Run: headless pygame with SDL's dummy video driver; simulated clock (each Clock.tick advances the game by its frame time, no real sleeping); random seed 0; keys injected as events and as key.get_pressed() state; no mouse input.
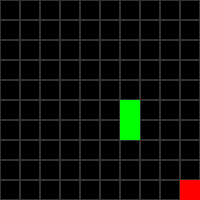
Frame 1 of 4 · flips 1–60 · no input
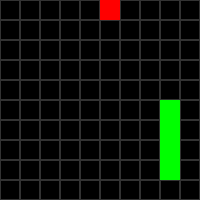
Frame 2 of 4 · flips 61–180 · tapped SPACE, RETURN · held RIGHT (→), D
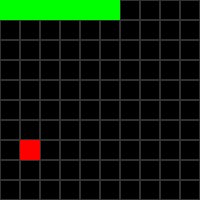
Frame 3 of 4 · flips 181–300 · held DOWN (↓), S
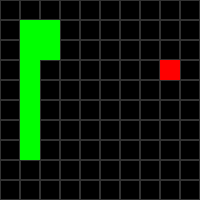
Frame 4 of 4 · flips 301–420 · held LEFT (←), A, UP (↑), W

The pygame program that drew these frames:

import pygame
import random

# Configurações
BLOCK_SIZE = 20
ROWS, COLS = 10, 10  # Par x par para permitir ciclo Hamiltoniano
WIDTH, HEIGHT = COLS * BLOCK_SIZE, ROWS * BLOCK_SIZE

pygame.init()
screen = pygame.display.set_mode((WIDTH, HEIGHT))
pygame.display.set_caption("Snake Hamiltonian Ciclo")

def create_hamiltonian_cycle():
    path = []
    
    # Descer a coluna 0: (0,0) até (9,0)
    for row in range(ROWS):
        path.append((0, row))
    
    # Colunas 1 até 8 zigzag vertical:
    for col in range(1, 9):
        if col % 2 == 1:
            # col ímpar: sobe da linha 9 até 1
            for row in range(9, 0, -1):
                path.append((col, row))
        else:
            # col par: desce da linha 1 até 9
            for row in range(1, 10):
                path.append((col, row))
    
    # Coluna 9 sobe da linha 9 até 0
    for row in range(9, -1, -1):
        path.append((9, row))
    
    # Agora, na linha 0, vai para esquerda de (0,9) até (0,1)
    for col in range(8, 0, -1):
        path.append((col, 0))
    
    # Por fim, volta para (0,0) para fechar o ciclo
    # (0,0) já está no início do caminho, fechando o ciclo
    # Mas se quiser que o ciclo volte em um passo, podemos deixar (0,0) no início
    # e o caminho é circular via índice.
    
    return path


class SnakeGameHamiltonian:
    def __init__(self):
        self.snake = [(0, 0)]
        self.path = create_hamiltonian_cycle()
        self.path_index = 0
        self.spawn_food()

    def spawn_food(self):
        free_spaces = [(x, y) for y in range(ROWS) for x in range(COLS) if (x, y) not in self.snake]
        if free_spaces:
            self.food = random.choice(free_spaces)
        else:
            self.food = None

    def step(self):
        self.path_index = (self.path_index + 1) % len(self.path)
        next_head = self.path[self.path_index]

        if next_head in self.snake:
            print("Colisão detectada!")
            pygame.quit()
            exit()

        self.snake.insert(0, next_head)

        if next_head == self.food:
            self.spawn_food()
        else:
            self.snake.pop()

    def draw(self):
        screen.fill((0, 0, 0))

        # Desenhar ciclo (opcional para visualizar o caminho)
        for point in self.path:
            pygame.draw.rect(screen, (50, 50, 50),
                             (point[0]*BLOCK_SIZE, point[1]*BLOCK_SIZE, BLOCK_SIZE, BLOCK_SIZE), 1)

        # Desenhar comida
        if self.food:
            pygame.draw.rect(screen, (255, 0, 0),
                             (self.food[0]*BLOCK_SIZE, self.food[1]*BLOCK_SIZE, BLOCK_SIZE, BLOCK_SIZE))

        # Desenhar cobra
        for block in self.snake:
            pygame.draw.rect(screen, (0, 255, 0),
                             (block[0]*BLOCK_SIZE, block[1]*BLOCK_SIZE, BLOCK_SIZE, BLOCK_SIZE))

        pygame.display.flip()

def play_hamiltonian():
    clock = pygame.time.Clock()
    game = SnakeGameHamiltonian()
    running = True

    while running:
        for event in pygame.event.get():
            if event.type == pygame.QUIT:
                running = False

        game.step()
        game.draw()
        clock.tick(50)

    pygame.quit()

if __name__ == "__main__":
    play_hamiltonian()
